Image classification data set "Dataset" (BHISHMA108/Smart-Vision-Flipkart-Grid-6.0-Project on GitHub). Class labels (5): fully ripe, overripe, perished, semi ripe, unripe.

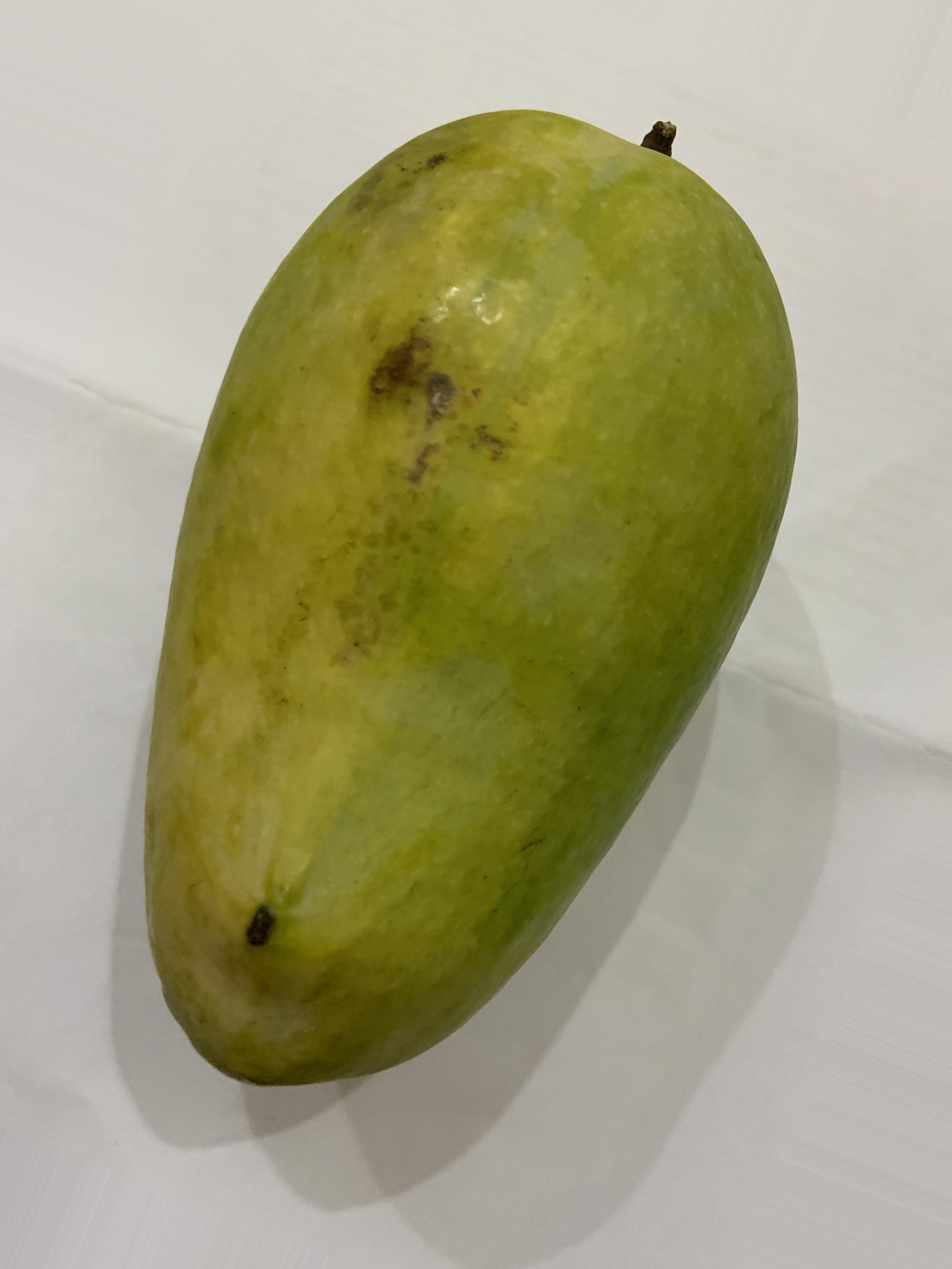
Label: semi ripe

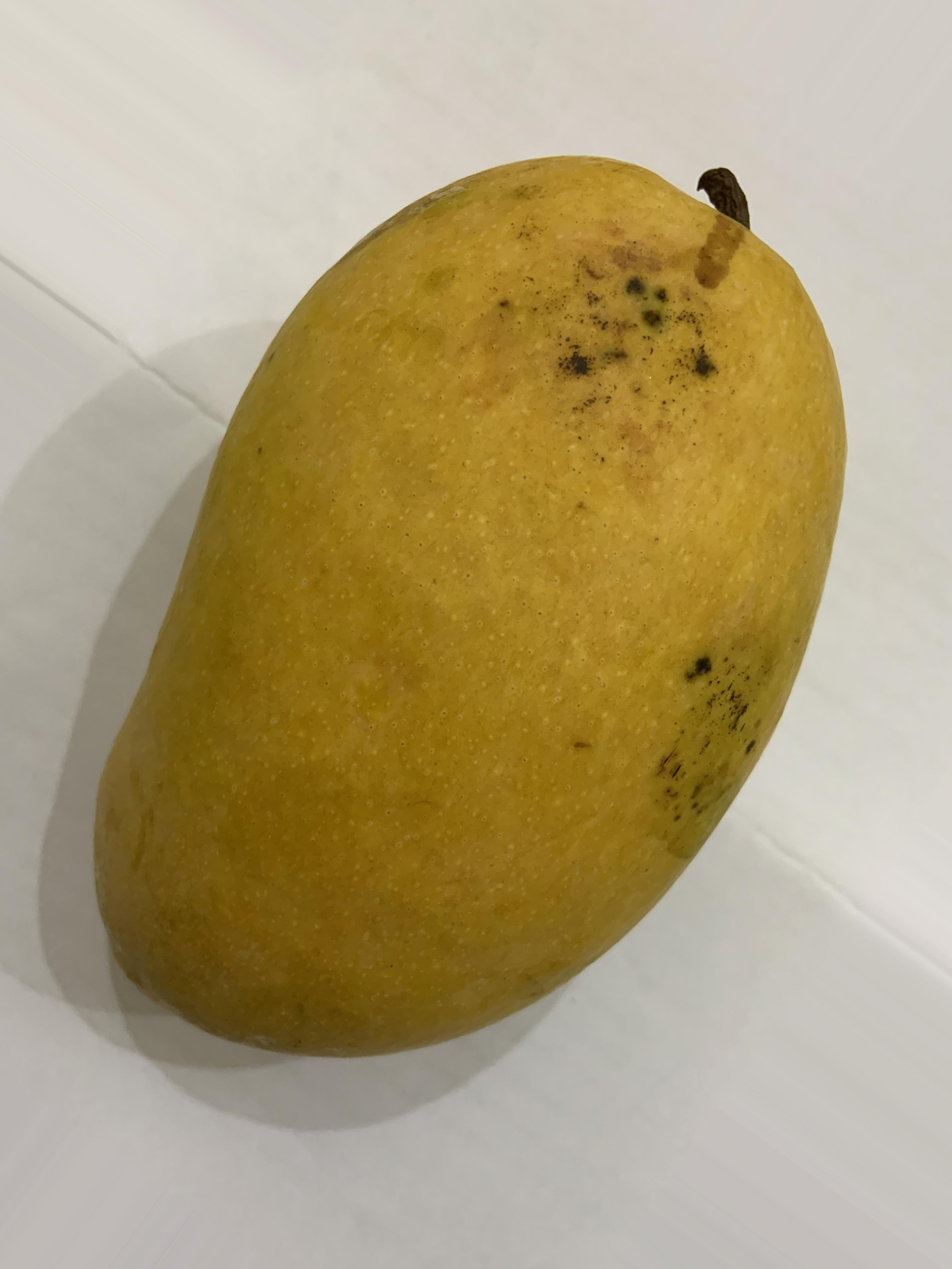
Label: fully ripe

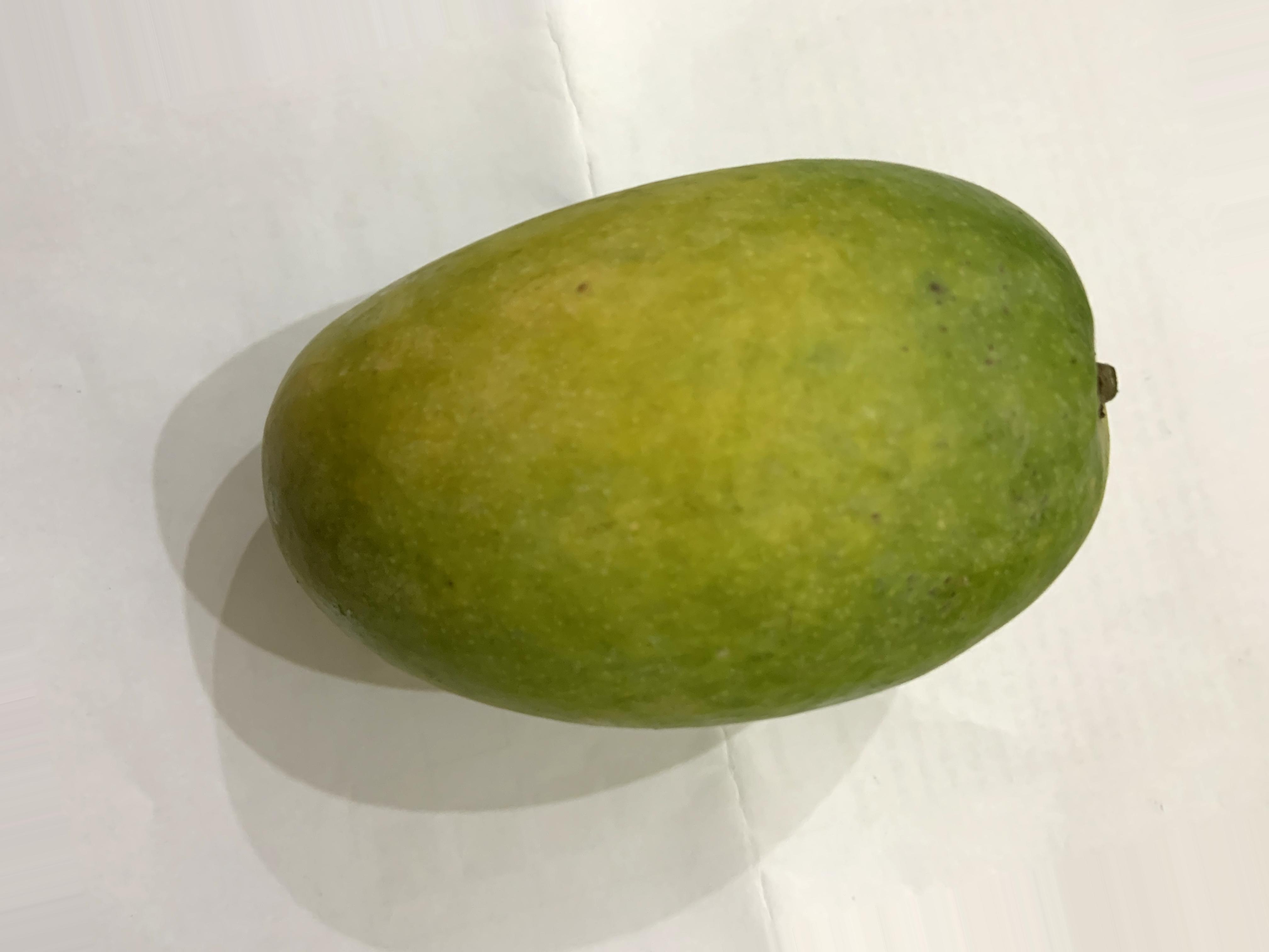
Label: semi ripe

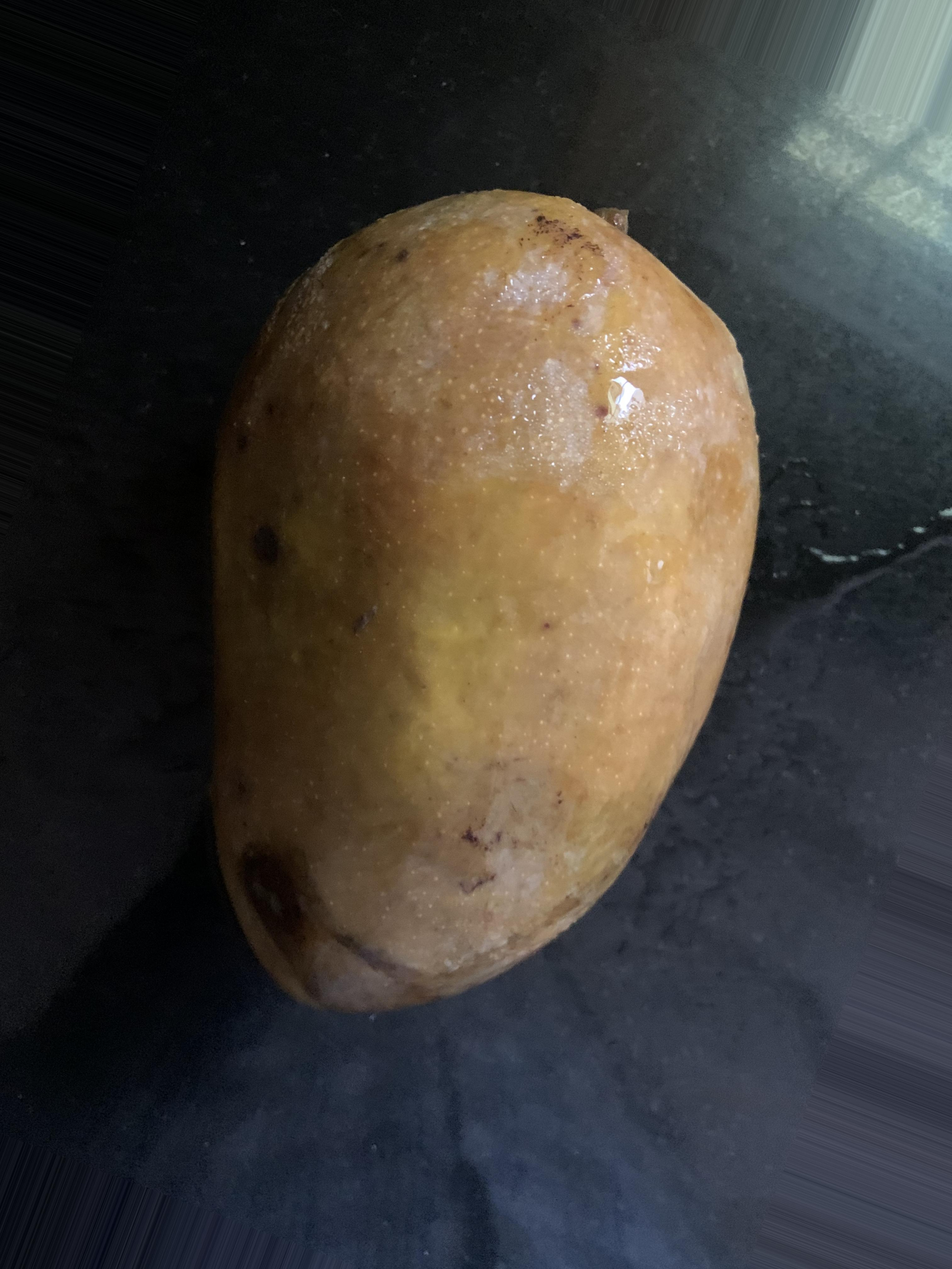
Label: perished

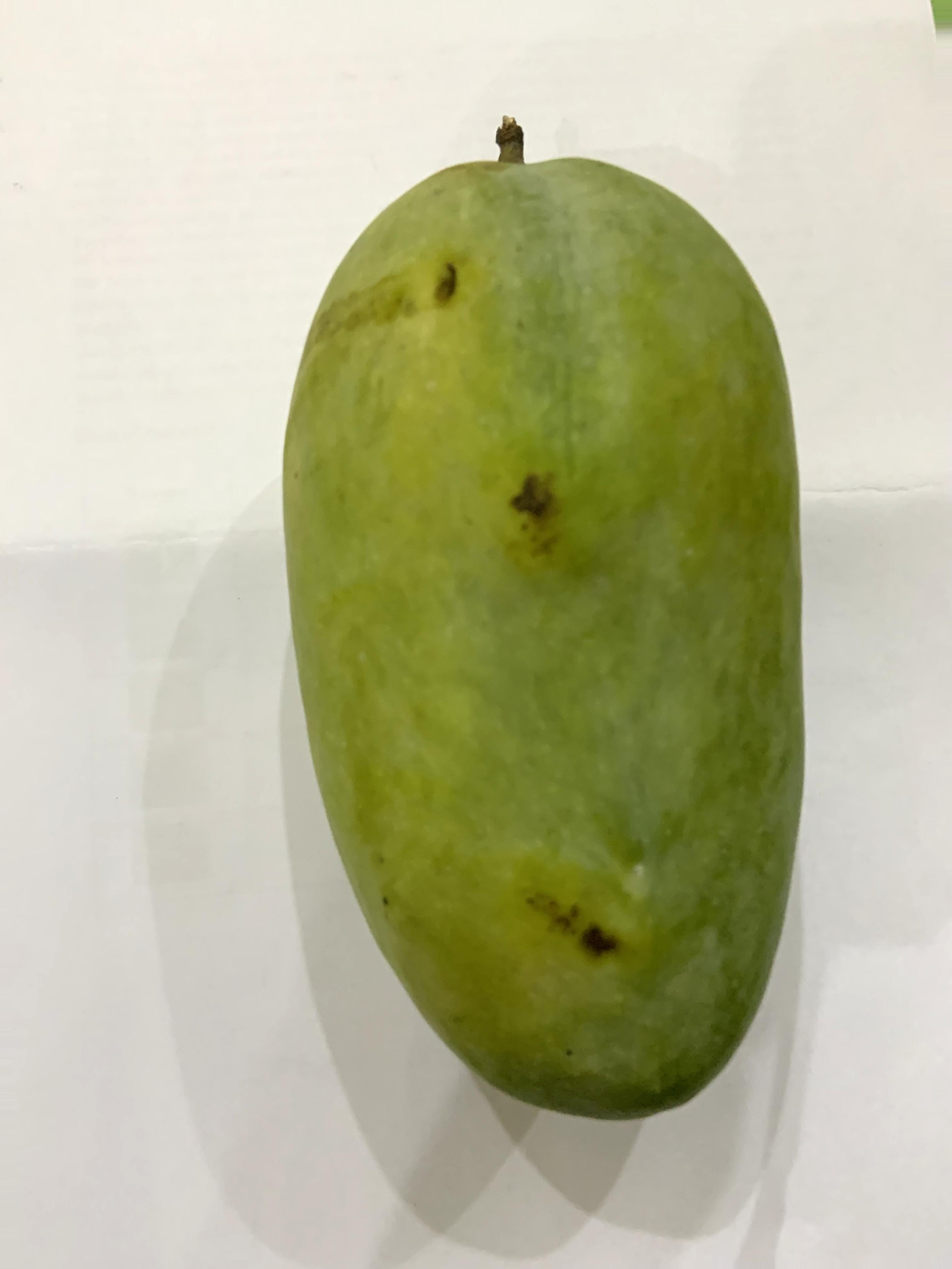
Label: unripe

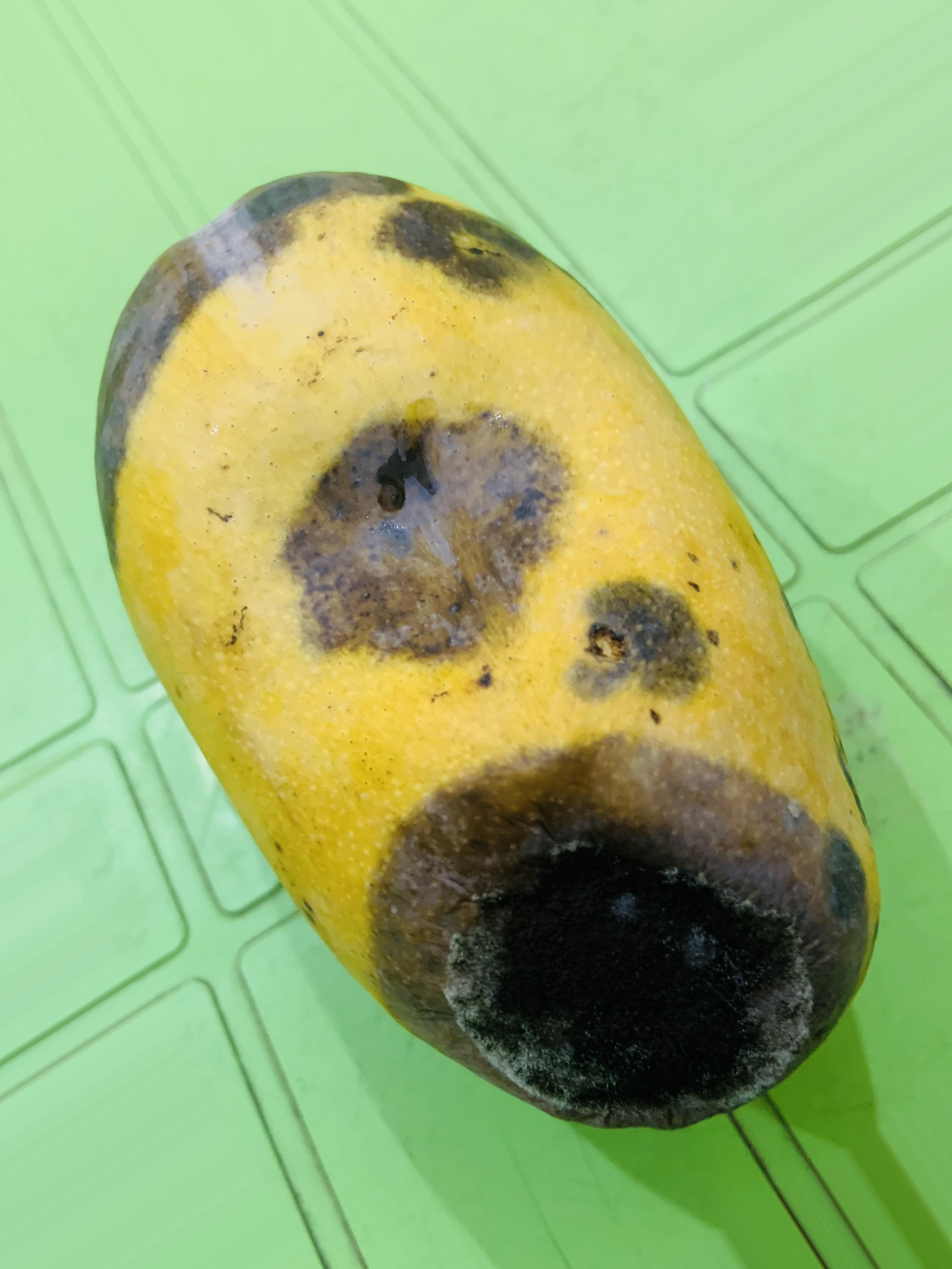
Label: overripe
